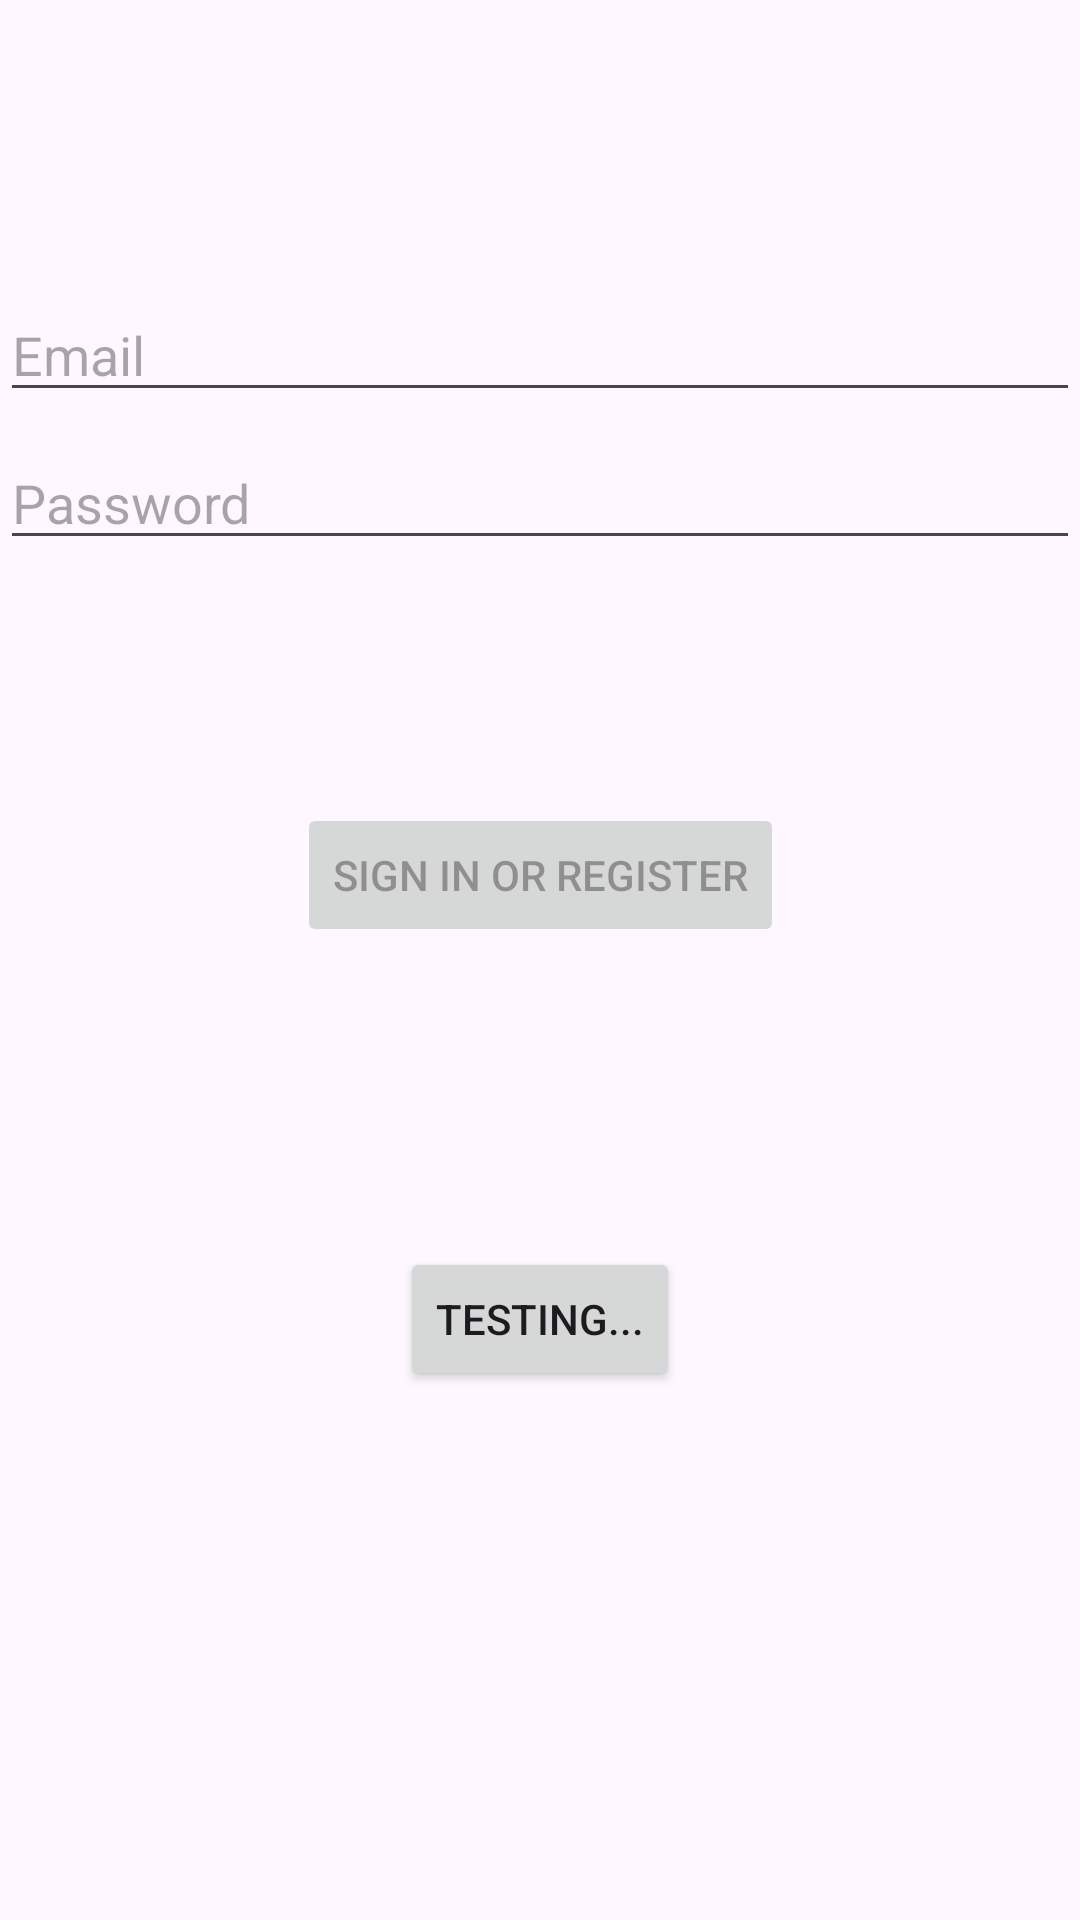

This screen was rendered from an Android layout file. Write that file and the resources it references.
<!-- AndroidManifest.xml: application theme Theme.FindIt -->
<!-- res/layout/activity_login.xml -->
<?xml version="1.0" encoding="utf-8"?>
<androidx.constraintlayout.widget.ConstraintLayout xmlns:android="http://schemas.android.com/apk/res/android"
    xmlns:app="http://schemas.android.com/apk/res-auto"
    xmlns:tools="http://schemas.android.com/tools"
    android:id="@+id/container"
    android:layout_width="match_parent"
    android:layout_height="match_parent"
    android:paddingLeft="@dimen/activity_horizontal_margin"
    android:paddingTop="@dimen/activity_vertical_margin"
    android:paddingRight="@dimen/activity_horizontal_margin"
    android:paddingBottom="@dimen/activity_vertical_margin"
    tools:context=".ui.login.LoginActivity">

    <EditText
        android:id="@+id/username"
        android:layout_width="0dp"
        android:layout_height="wrap_content"
        android:layout_marginTop="96dp"
        android:autofillHints="@string/prompt_email"
        android:hint="@string/prompt_email"
        android:inputType="textEmailAddress"
        android:selectAllOnFocus="true"
        app:layout_constraintEnd_toEndOf="parent"
        app:layout_constraintStart_toStartOf="parent"
        app:layout_constraintTop_toTopOf="parent" />

    <EditText
        android:id="@+id/password"
        android:layout_width="0dp"
        android:layout_height="wrap_content"
        android:layout_marginTop="8dp"
        android:autofillHints="@string/prompt_password"
        android:hint="@string/prompt_password"
        android:imeActionLabel="@string/action_sign_in_short"
        android:imeOptions="actionDone"
        android:inputType="textPassword"
        android:selectAllOnFocus="true"
        app:layout_constraintEnd_toEndOf="parent"
        app:layout_constraintStart_toStartOf="parent"
        app:layout_constraintTop_toBottomOf="@+id/username" />

    <Button
        android:id="@+id/login"
        android:layout_width="wrap_content"
        android:layout_height="wrap_content"
        android:layout_gravity="start"
        android:layout_marginTop="16dp"
        android:layout_marginBottom="64dp"
        android:enabled="false"
        android:text="@string/action_sign_in"
        app:layout_constraintBottom_toBottomOf="parent"
        app:layout_constraintEnd_toEndOf="parent"
        app:layout_constraintStart_toStartOf="parent"
        app:layout_constraintTop_toBottomOf="@+id/password"
        app:layout_constraintVertical_bias="0.2" />


    <ProgressBar
        android:id="@+id/loading"
        android:layout_width="wrap_content"
        android:layout_height="wrap_content"
        android:layout_gravity="center"
        android:layout_marginTop="64dp"
        android:layout_marginBottom="64dp"
        android:visibility="gone"
        app:layout_constraintBottom_toBottomOf="parent"
        app:layout_constraintEnd_toEndOf="@+id/password"
        app:layout_constraintStart_toStartOf="@+id/password"
        app:layout_constraintTop_toTopOf="parent"
        app:layout_constraintVertical_bias="0.3" />

    <Button
        android:id="@+id/button3"
        android:layout_width="wrap_content"
        android:layout_height="wrap_content"
        android:layout_marginTop="100dp"
        android:text="Testing..."
        app:layout_constraintEnd_toEndOf="parent"
        app:layout_constraintStart_toStartOf="parent"
        app:layout_constraintTop_toBottomOf="@+id/login" />

</androidx.constraintlayout.widget.ConstraintLayout>
<!-- resources referenced by this layout -->
<resources>
  <string name="action_sign_in">Sign in or register</string>
  <string name="action_sign_in_short">Sign in</string>
  <string name="prompt_email">Email</string>
  <string name="prompt_password">Password</string>
  <style name="Theme.FindIt" parent="Theme.MaterialComponents.DayNight.DarkActionBar">
          
          <item name="colorPrimary">@color/purple_500</item>
          <item name="colorPrimaryVariant">@color/purple_700</item>
          <item name="colorOnPrimary">@color/white</item>
          
          <item name="colorSecondary">@color/teal_200</item>
          <item name="colorSecondaryVariant">@color/teal_700</item>
          <item name="colorOnSecondary">@color/black</item>
          
          <item name="android:statusBarColor">?attr/colorPrimaryVariant</item>
          
      </style>
  <color name="purple_500">#FF6200EE</color>
  <color name="purple_700">#FF3700B3</color>
  <color name="white">#FFFFFFFF</color>
  <color name="teal_200">#FF03DAC5</color>
  <color name="teal_700">#FF018786</color>
  <color name="black">#FF000000</color>
</resources>
